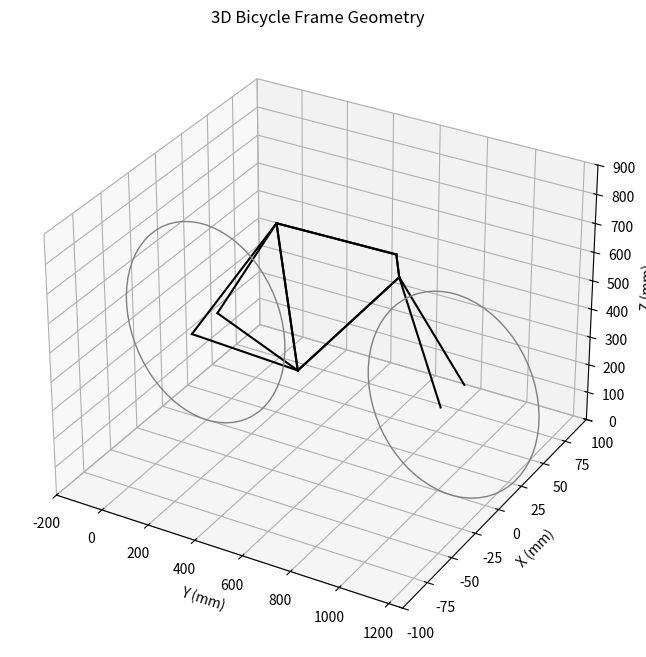

The matplotlib source for this figure:
print("Ryan Aday\nBike Properties\n")
print("Version 1.0\n")

print("""Provides tube dimensions and angles for a standard bike frame
while maximizing torsional rigidity and fatigue life (Basquin's Law). 

Also prints out tube lengths, torsional rigidity, and fatigue life for
individual tubes and for the bike overall.

NOTE: This uses material properties for 4130 steel. Modify to suit
your own needs.

Provide:
# Parameters (constants):
wheel_diameter # in mm
wheel_thickness  # in mm
rear_center  # in mm (horizontal distance)
front_center # in mm (horizontal distance)
material_properties (constants):
    shear_modulus # MPa for G
    fatigue_strength_coefficient # MPa for sigma_f_prime
    fatigue_strength_exponent # dimensionless for b

Tube dimensions (outer diameter, thickness) in mm
tube_dimensions
    seat_tube
    top_tube
    head_tube
    down_tube
    seatstay
    fork
seat_tube_length # in mm
top_tube_length # in mm
head_tube_length # in mm
seat_tube_angle # in degrees (referenced from vertical)
head_tube_angle  # in degrees (referenced from vertical)
fork_angle # in degrees (referenced from vertical)
top_tube_angle  # in degrees (referenced from horizontal)
bottom_bracket_drop  # in mm

Requires libraries:
    numpy
    matplotlib   
    mpl_toolkits
    \n""")

try:
    import numpy as np
    import matplotlib.pyplot as plt
    from mpl_toolkits.mplot3d import Axes3D, art3d
except ImportError:
    sys.exit("""
        You need the numpy, mpl_toolkits, scipy, and matplotlib libraries.
        To install these libraries, please enter:
        pip install numpy matplotlib mpl_toolkits
        """)

def calculate_hardpoints(wheel_diameter, wheel_thickness, seat_tube_length, top_tube_length, head_tube_length, seat_tube_angle, head_tube_angle, fork_angle, top_tube_angle, bottom_bracket_drop, rear_center, front_center):
    # Basic parameters
    wheel_radius = wheel_diameter / 2

    # Rear wheel position
    rear_wheel_y = 0
    rear_wheel_z = wheel_radius

    # Bottom bracket position
    bottom_bracket_y = rear_center
    bottom_bracket_z = rear_wheel_z - bottom_bracket_drop

    # Front wheel position
    front_wheel_y = bottom_bracket_y + front_center
    front_wheel_z = wheel_radius

    # Seat tube top
    seat_tube_top_y = bottom_bracket_y + seat_tube_length * np.sin(np.radians(seat_tube_angle))
    seat_tube_top_z = bottom_bracket_z + seat_tube_length * np.cos(np.radians(seat_tube_angle))

    # Head tube bottom
    head_tube_bottom_y = bottom_bracket_y + top_tube_length * np.cos(np.radians(top_tube_angle))
    head_tube_bottom_z = bottom_bracket_z + top_tube_length * np.sin(np.radians(top_tube_angle))

    # Head tube top
    head_tube_top_y = head_tube_bottom_y + head_tube_length * np.sin(np.radians(head_tube_angle))
    head_tube_top_z = head_tube_bottom_z + head_tube_length * np.cos(np.radians(head_tube_angle))

    # Fork starts from the bottom of the head tube
    fork_top_y = head_tube_bottom_y
    fork_top_z = head_tube_bottom_z

    # Adjust fork bottom based on fork angle and front wheel position
    fork_bottom_y = front_wheel_y
    fork_bottom_z = front_wheel_z

    # Wheel thickness offset
    wheel_offset = wheel_thickness / 2

    # Hardpoints
    hardpoints = {
        'rear_wheel_center': np.array([rear_wheel_y, 0, rear_wheel_z]),
        'front_wheel_center': np.array([front_wheel_y, 0, front_wheel_z]),
        'rear_wheel_left': np.array([rear_wheel_y, -wheel_offset, rear_wheel_z]),
        'rear_wheel_right': np.array([rear_wheel_y, wheel_offset, rear_wheel_z]),
        'front_wheel_left': np.array([front_wheel_y, -wheel_offset, front_wheel_z]),
        'front_wheel_right': np.array([front_wheel_y, wheel_offset, front_wheel_z]),
        'bottom_bracket': np.array([bottom_bracket_y, 0, bottom_bracket_z]),
        'seat_tube_top': np.array([seat_tube_top_y, 0, seat_tube_top_z]),
        'head_tube_bottom': np.array([head_tube_bottom_y, 0, head_tube_bottom_z]),
        'head_tube_top': np.array([head_tube_top_y, 0, head_tube_top_z]),
        'fork_bottom_left': np.array([fork_bottom_y, -wheel_offset, fork_bottom_z]),
        'fork_bottom_right': np.array([fork_bottom_y, wheel_offset, fork_bottom_z]),
        'fork_top': np.array([fork_top_y, 0, fork_top_z]),
    }

    return hardpoints

def calculate_moment_of_inertia(outer_diameter, thickness):
    inner_diameter = outer_diameter - 2 * thickness
    I = (np.pi / 64) * (outer_diameter**4 - inner_diameter**4)
    J = (np.pi / 32) * (outer_diameter**4 - inner_diameter**4)
    return I, J

def calculate_tube_length(point1, point2):
    return np.sqrt((point2[0] - point1[0])**2 + (point2[1] - point1[1])**2 + (point2[2] - point1[2])**2)

def plot_bicycle_frame_3d(hardpoints, wheel_diameter, seat_tube_angle, head_tube_angle, fork_angle, top_tube_angle, rear_center, front_center):
    fig = plt.figure(figsize=(12, 8))
    ax = fig.add_subplot(111, projection='3d')

    # Draw frame
    # Chainstay and Seat Stays
    for side in ['left', 'right']:
        ax.plot([hardpoints[f'rear_wheel_{side}'][0], hardpoints['bottom_bracket'][0]], 
                [hardpoints[f'rear_wheel_{side}'][1], hardpoints['bottom_bracket'][1]], 
                [hardpoints[f'rear_wheel_{side}'][2], hardpoints['bottom_bracket'][2]], 'k-')
        
        ax.plot([hardpoints['bottom_bracket'][0], hardpoints['seat_tube_top'][0]], 
                [hardpoints['bottom_bracket'][1], hardpoints['seat_tube_top'][1]], 
                [hardpoints['bottom_bracket'][2], hardpoints['seat_tube_top'][2]], 'k-')
        
        ax.plot([hardpoints['seat_tube_top'][0], hardpoints['head_tube_top'][0]], 
                [hardpoints['seat_tube_top'][1], hardpoints['head_tube_top'][1]], 
                [hardpoints['seat_tube_top'][2], hardpoints['head_tube_top'][2]], 'k-')
        
        ax.plot([hardpoints['head_tube_top'][0], hardpoints['head_tube_bottom'][0]], 
                [hardpoints['head_tube_top'][1], hardpoints['head_tube_bottom'][1]], 
                [hardpoints['head_tube_top'][2], hardpoints['head_tube_bottom'][2]], 'k-')
        
        ax.plot([hardpoints['head_tube_bottom'][0], hardpoints['bottom_bracket'][0]], 
                [hardpoints['head_tube_bottom'][1], hardpoints['bottom_bracket'][1]], 
                [hardpoints['head_tube_bottom'][2], hardpoints['bottom_bracket'][2]], 'k-')
        
        ax.plot([hardpoints[f'rear_wheel_{side}'][0], hardpoints['seat_tube_top'][0]], 
                [hardpoints[f'rear_wheel_{side}'][1], hardpoints['seat_tube_top'][1]], 
                [hardpoints[f'rear_wheel_{side}'][2], hardpoints['seat_tube_top'][2]], 'k-')
        
        ax.plot([hardpoints[f'fork_bottom_{side}'][0], hardpoints['head_tube_bottom'][0]], 
                [hardpoints[f'fork_bottom_{side}'][1], hardpoints['head_tube_bottom'][1]], 
                [hardpoints[f'fork_bottom_{side}'][2], hardpoints['head_tube_bottom'][2]], 'k-')

    # Draw wheels in the yz plane
    for wheel in ['front_wheel', 'rear_wheel']:
        wheel_circle = plt.Circle((hardpoints[f'{wheel}_center'][0], hardpoints[f'{wheel}_center'][2]), wheel_diameter / 2, color='grey', fill=False)
        ax.add_patch(wheel_circle)
        art3d.pathpatch_2d_to_3d(wheel_circle, z=hardpoints[f'{wheel}_center'][1], zdir="y")

    # Set labels and limits
    ax.set_xlabel('Y (mm)')
    ax.set_ylabel('X (mm)')
    ax.set_zlabel('Z (mm)')
    ax.set_title('3D Bicycle Frame Geometry')
    ax.set_xlim([-200, front_center + rear_center + 200])
    ax.set_ylim([-100, 100])
    ax.set_zlim([0, wheel_diameter + 200])
    plt.show()

def calculate_torsional_rigidity_and_fatigue_life(tube_dimensions, material_properties, tube_lengths):
    torsional_rigidity = {}
    fatigue_life = {}

    total_torsional_rigidity = 0  # Sum of torsional rigidities
    total_fatigue_life = 0  # Sum of fatigue lives
    num_tubes = len(tube_dimensions)

    for tube, dims in tube_dimensions.items():
        outer_diameter, thickness = dims
        I, J = calculate_moment_of_inertia(outer_diameter, thickness)
        G = material_properties['shear_modulus']
        sigma_f_prime = material_properties['fatigue_strength_coefficient']
        b = material_properties['fatigue_strength_exponent']
        L = tube_lengths[tube]

        torsional_stiffness = G * J / L

        if tube in ['seatstay', 'fork']:
            if tube not in torsional_rigidity:
                torsional_rigidity[tube] = 0
            torsional_rigidity[tube] += torsional_stiffness
        else:
            torsional_rigidity[tube] = torsional_stiffness

        # Assume stress amplitude for fatigue life calculation
        sigma_a = 100  # MPa
        N_f = (sigma_a / (sigma_f_prime / 2))**(1 / b)
        fatigue_life[tube] = N_f

        total_fatigue_life += N_f

    # Calculate total torsional rigidity for parallel components
    equivalent_torsional_rigidity = {
        'seatstay': 1 / (1 / torsional_rigidity['seatstay'] + 1 / torsional_rigidity['seatstay']),
        'fork': 1 / (1 / torsional_rigidity['fork'] + 1 / torsional_rigidity['fork'])
    }

    total_torsional_rigidity = sum([torsional_rigidity[tube] for tube in torsional_rigidity if tube not in equivalent_torsional_rigidity])
    total_torsional_rigidity += sum(equivalent_torsional_rigidity.values())

    # Calculate average fatigue life
    overall_fatigue_life = total_fatigue_life / num_tubes

    return torsional_rigidity, fatigue_life, total_torsional_rigidity, overall_fatigue_life

# Parameters (example values based on the provided image)
wheel_diameter = 700  # in mm
wheel_thickness = 25  # in mm
seat_tube_length = 500  # in mm
top_tube_length = 600  # in mm
head_tube_length = 75  # in mm
seat_tube_angle = -10  # in degrees (referenced from vertical)
head_tube_angle = -10  # in degrees (referenced from vertical)
fork_angle = 30  # in degrees (referenced from vertical)
top_tube_angle = 45  # in degrees (referenced from horizontal)
bottom_bracket_drop = 70  # in mm
rear_center = 405  # in mm (horizontal distance)
front_center = 650  # in mm (horizontal distance)

# Tube dimensions (outer diameter, thickness) in mm
tube_dimensions = {
    'seat_tube': (28.6, 1.2),
    'top_tube': (25.4, 1.2),
    'head_tube': (31.8, 1.5),
    'down_tube': (34.9, 1.2),
    'seatstay': (19.0, 1.0),
    'fork': (28.6, 1.2)
}

# Material properties for 4130 steel (example values)
material_properties = {
    'shear_modulus': 80e3,  # MPa for G
    'fatigue_strength_coefficient': 700,  # MPa for sigma_f_prime
    'fatigue_strength_exponent': -0.08  # dimensionless for b
}

# Calculate moments of inertia for each tube
moments_of_inertia = {tube: calculate_moment_of_inertia(dims[0], dims[1])[0] for tube, dims in tube_dimensions.items()}

# Print moments of inertia
for tube, moi in moments_of_inertia.items():
    print(f"{tube.capitalize()} moment of inertia: {moi:.2f} mm^4")

hardpoints = calculate_hardpoints(wheel_diameter, wheel_thickness, seat_tube_length, top_tube_length, head_tube_length, seat_tube_angle, head_tube_angle, fork_angle, top_tube_angle, bottom_bracket_drop, rear_center, front_center)

# Calculate and print lengths of each tube
tube_lengths = {
    'seat_tube': calculate_tube_length(hardpoints['bottom_bracket'], hardpoints['seat_tube_top']),
    'top_tube': calculate_tube_length(hardpoints['seat_tube_top'], hardpoints['head_tube_top']),
    'head_tube': calculate_tube_length(hardpoints['head_tube_top'], hardpoints['head_tube_bottom']),
    'down_tube': calculate_tube_length(hardpoints['head_tube_bottom'], hardpoints['bottom_bracket']),
    'seatstay': calculate_tube_length(hardpoints['rear_wheel_left'], hardpoints['seat_tube_top']),
    'fork': calculate_tube_length(hardpoints['fork_bottom_left'], hardpoints['head_tube_bottom']),
}

for tube, length in tube_lengths.items():
    print(f"{tube.capitalize()} length: {length:.2f} mm")

# Calculate torsional rigidity and fatigue life
torsional_rigidity, fatigue_life, total_torsional_rigidity, overall_fatigue_life = calculate_torsional_rigidity_and_fatigue_life(tube_dimensions, material_properties, tube_lengths)

# Print torsional rigidity and fatigue life
for tube, rigidity in torsional_rigidity.items():
    print(f"{tube.capitalize()} torsional rigidity: {rigidity:.2f} Nmm/rad")

for tube, life in fatigue_life.items():
    print(f"{tube.capitalize()} fatigue life: {life:.2e} cycles")

print(f"Total torsional rigidity of the bicycle: {total_torsional_rigidity:.2f} Nmm/rad")
print(f"Overall fatigue life of the bicycle: {overall_fatigue_life:.2e} cycles")

plot_bicycle_frame_3d(hardpoints, wheel_diameter, seat_tube_angle, head_tube_angle, fork_angle, top_tube_angle, rear_center, front_center)
